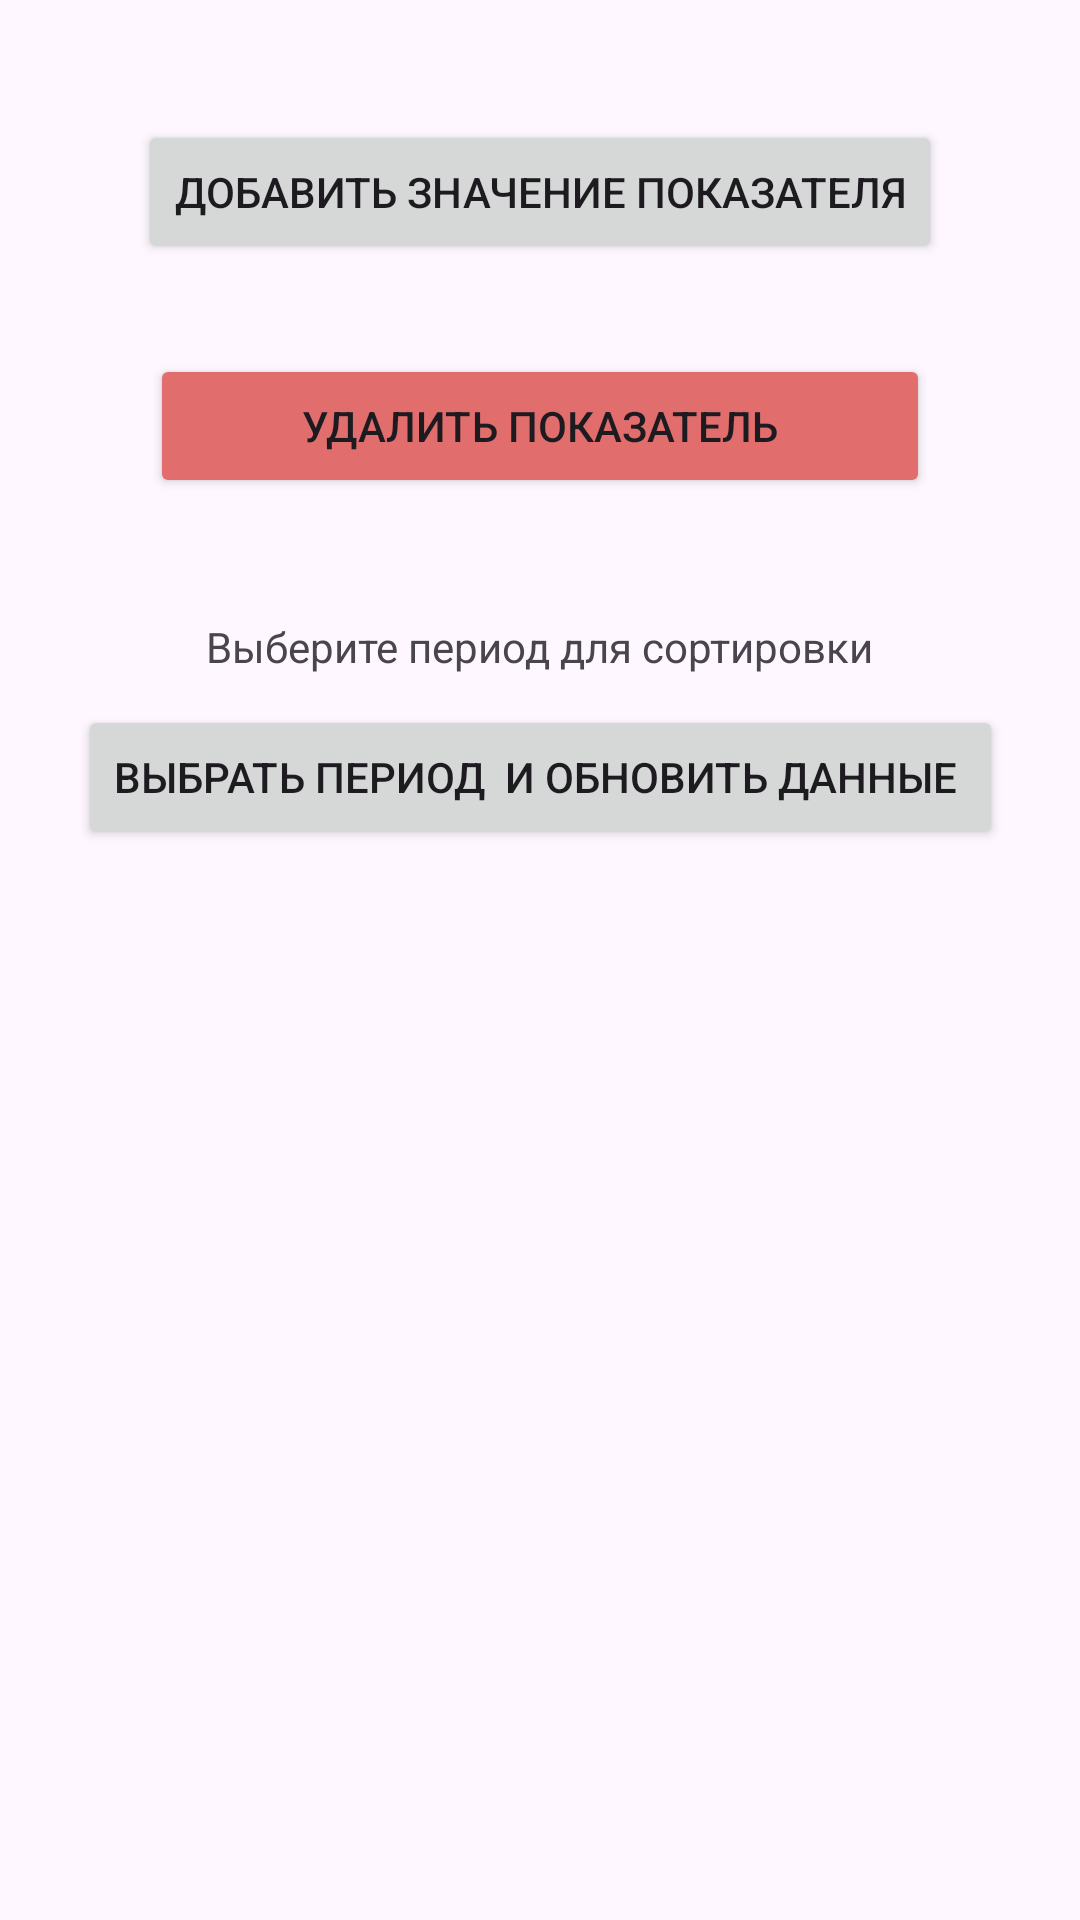

The Android layout XML behind this screen, and the referenced resources:
<!-- AndroidManifest.xml: application theme Theme.MyDiplom -->
<!-- res/layout/fragment_detailed_hand_made_mark.xml -->
<?xml version="1.0" encoding="utf-8"?>
<ScrollView
    android:layout_width="match_parent"
    android:layout_height="match_parent"
    xmlns:android="http://schemas.android.com/apk/res/android"
    xmlns:app="http://schemas.android.com/apk/res-auto"
    xmlns:tools="http://schemas.android.com/tools">

<androidx.constraintlayout.widget.ConstraintLayout
    android:layout_width="match_parent"
    android:layout_height="match_parent"
    tools:context=".FragmentDetailedHandMadeMark">

    <Button
        android:id="@+id/bthAddValueDetailedHandMadeMark"
        android:layout_width="wrap_content"
        android:layout_height="wrap_content"
        android:layout_marginTop="40dp"
        android:text="Добавить значение показателя"
        app:layout_constraintEnd_toStartOf="@+id/guideline21"
        app:layout_constraintStart_toStartOf="@+id/guideline22"
        app:layout_constraintTop_toTopOf="parent" />

    <Button
        android:id="@+id/bthDeletePersonalMark"
        android:layout_width="260dp"
        android:layout_height="wrap_content"
        android:layout_marginTop="30dp"
        android:text="Удалить показатель"
        android:backgroundTint="#E16D6D"
        app:layout_constraintEnd_toStartOf="@+id/guideline21"
        app:layout_constraintStart_toStartOf="@+id/guideline22"
        app:layout_constraintTop_toBottomOf="@+id/bthAddValueDetailedHandMadeMark" />



    <TextView
        android:id="@+id/labelDatePickedPersonalMark"
        android:layout_width="wrap_content"
        android:layout_height="wrap_content"
        android:layout_marginTop="40dp"
        android:text="Выберите период для сортировки"
        app:layout_constraintEnd_toStartOf="@+id/guideline21"
        app:layout_constraintStart_toStartOf="@+id/guideline22"
        app:layout_constraintTop_toBottomOf="@+id/bthDeletePersonalMark" />


    <Button
        android:id="@+id/bthDatePickedPersonalMark"
        android:layout_width="wrap_content"
        android:layout_height="wrap_content"
        android:layout_marginTop="10dp"
        android:text="Выбрать период  и обновить данные "
        app:layout_constraintEnd_toStartOf="@+id/guideline21"
        app:layout_constraintStart_toStartOf="@+id/guideline22"
        app:layout_constraintTop_toBottomOf="@+id/labelDatePickedPersonalMark"
        />


    <androidx.recyclerview.widget.RecyclerView
        android:id="@+id/recycleListDetailedHandMadeMark"
        android:layout_width="wrap_content"
        android:layout_height="wrap_content"
        android:layout_marginTop="20dp"
        app:layout_constraintEnd_toStartOf="@+id/guideline21"
        app:layout_constraintStart_toStartOf="@+id/guideline22"
        app:layout_constraintTop_toBottomOf="@+id/bthDatePickedPersonalMark" />




    <androidx.constraintlayout.widget.Guideline
        android:id="@+id/guideline21"
        android:layout_width="wrap_content"
        android:layout_height="wrap_content"
        android:orientation="vertical"
        app:layout_constraintGuide_end="20dp" />

    <androidx.constraintlayout.widget.Guideline
        android:id="@+id/guideline22"
        android:layout_width="wrap_content"
        android:layout_height="wrap_content"
        android:orientation="vertical"
        app:layout_constraintGuide_begin="20dp" />

</androidx.constraintlayout.widget.ConstraintLayout>
</ScrollView>
<!-- resources referenced by this layout -->
<resources>
  <style name="Theme.MyDiplom" parent="Theme.Material3.Light.NoActionBar">
          <item name="colorOnPrimary">@color/white</item>
      </style>
  <!-- not gathered from this repository: default colours our renderer supplied (Android Studio template values) -->
  <color name="white">#FFFFFFFF</color>
</resources>
